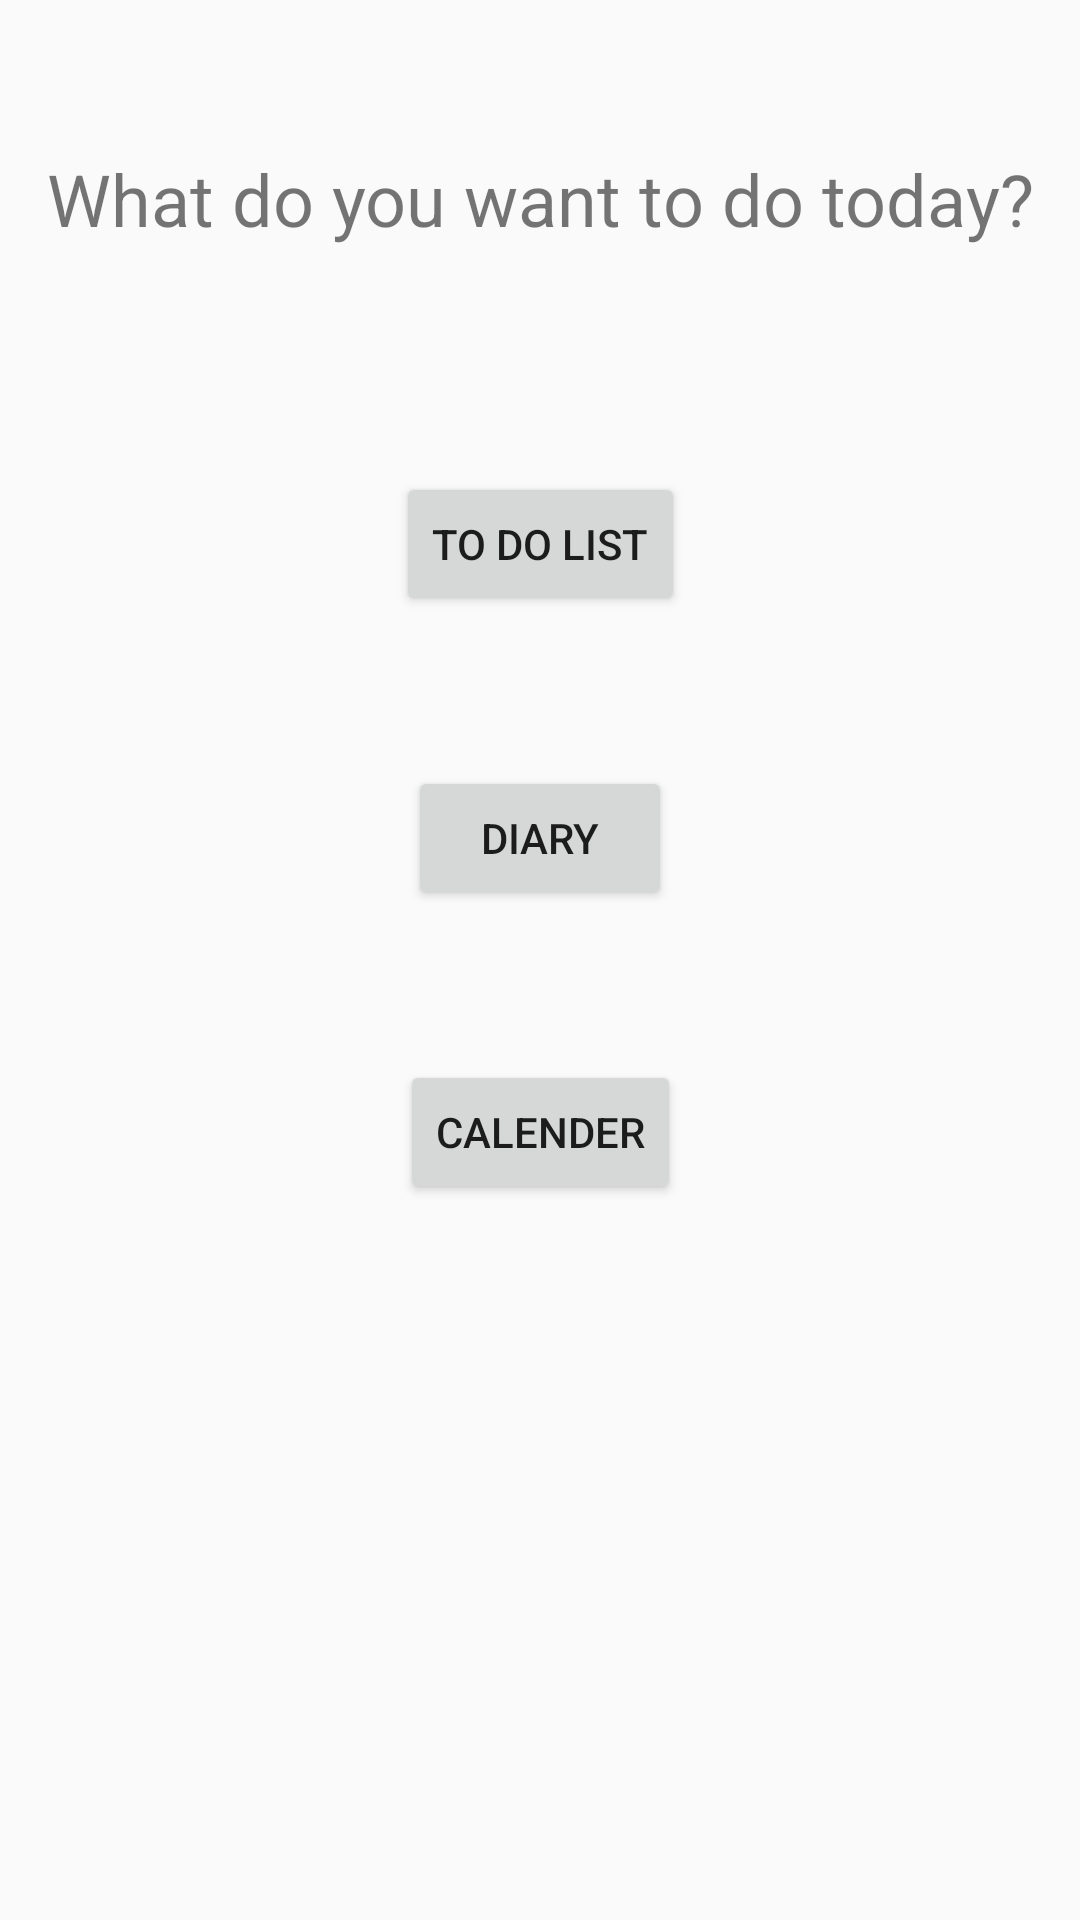

This screen was rendered from an Android layout file. Write that file and the resources it references.
<!-- AndroidManifest.xml: application theme AppTheme -->
<!-- res/layout/activity_main.xml -->
<?xml version="1.0" encoding="utf-8"?>
<androidx.constraintlayout.widget.ConstraintLayout xmlns:android="http://schemas.android.com/apk/res/android"
    xmlns:app="http://schemas.android.com/apk/res-auto"
    xmlns:tools="http://schemas.android.com/tools"
    android:layout_width="match_parent"
    android:layout_height="match_parent"
    tools:context=".MainActivity">

    <TextView
        android:id="@+id/textView"
        android:layout_width="wrap_content"
        android:layout_height="wrap_content"
        android:layout_marginTop="50dp"
        android:text="What do you want to do today?"
        android:textAlignment="center"
        android:textSize="24sp"
        app:layout_constraintEnd_toEndOf="parent"
        app:layout_constraintStart_toStartOf="parent"
        app:layout_constraintTop_toTopOf="parent" />

    <Button
        android:id="@+id/toDoListButton"
        android:layout_width="wrap_content"
        android:layout_height="wrap_content"
        android:layout_marginTop="75dp"
        android:text="@string/to_do_list"
        app:layout_constraintEnd_toEndOf="parent"
        app:layout_constraintStart_toStartOf="parent"
        app:layout_constraintTop_toBottomOf="@+id/textView" />

    <Button
        android:id="@+id/DiaryButton"
        android:layout_width="wrap_content"
        android:layout_height="wrap_content"
        android:layout_marginTop="50dp"
        android:text="@string/Diary"
        app:layout_constraintEnd_toEndOf="parent"
        app:layout_constraintStart_toStartOf="parent"
        app:layout_constraintTop_toBottomOf="@+id/toDoListButton" />

    <Button
        android:id="@+id/CalenderButton"
        android:layout_width="wrap_content"
        android:layout_height="wrap_content"
        android:layout_marginTop="50dp"
        android:text="@string/calender"
        app:layout_constraintEnd_toEndOf="parent"
        app:layout_constraintStart_toStartOf="parent"
        app:layout_constraintTop_toBottomOf="@+id/DiaryButton" />

</androidx.constraintlayout.widget.ConstraintLayout>
<!-- resources referenced by this layout -->
<resources>
  <string name="Diary">Diary</string>
  <string name="calender">Calender</string>
  <string name="to_do_list">To Do List</string>
  <style name="AppTheme" parent="Theme.AppCompat.Light.DarkActionBar">
          
          <item name="colorPrimary">@color/colorPrimary</item>
          <item name="colorPrimaryDark">@color/colorPrimaryDark</item>
          <item name="colorAccent">@color/colorAccent</item>
      </style>
  <!-- not gathered from this repository: default colours our renderer supplied (Android Studio template values) -->
  <color name="colorPrimary">#FF6200EE</color>
  <color name="colorPrimaryDark">#FF3700B3</color>
  <color name="colorAccent">#FF03DAC5</color>
</resources>
